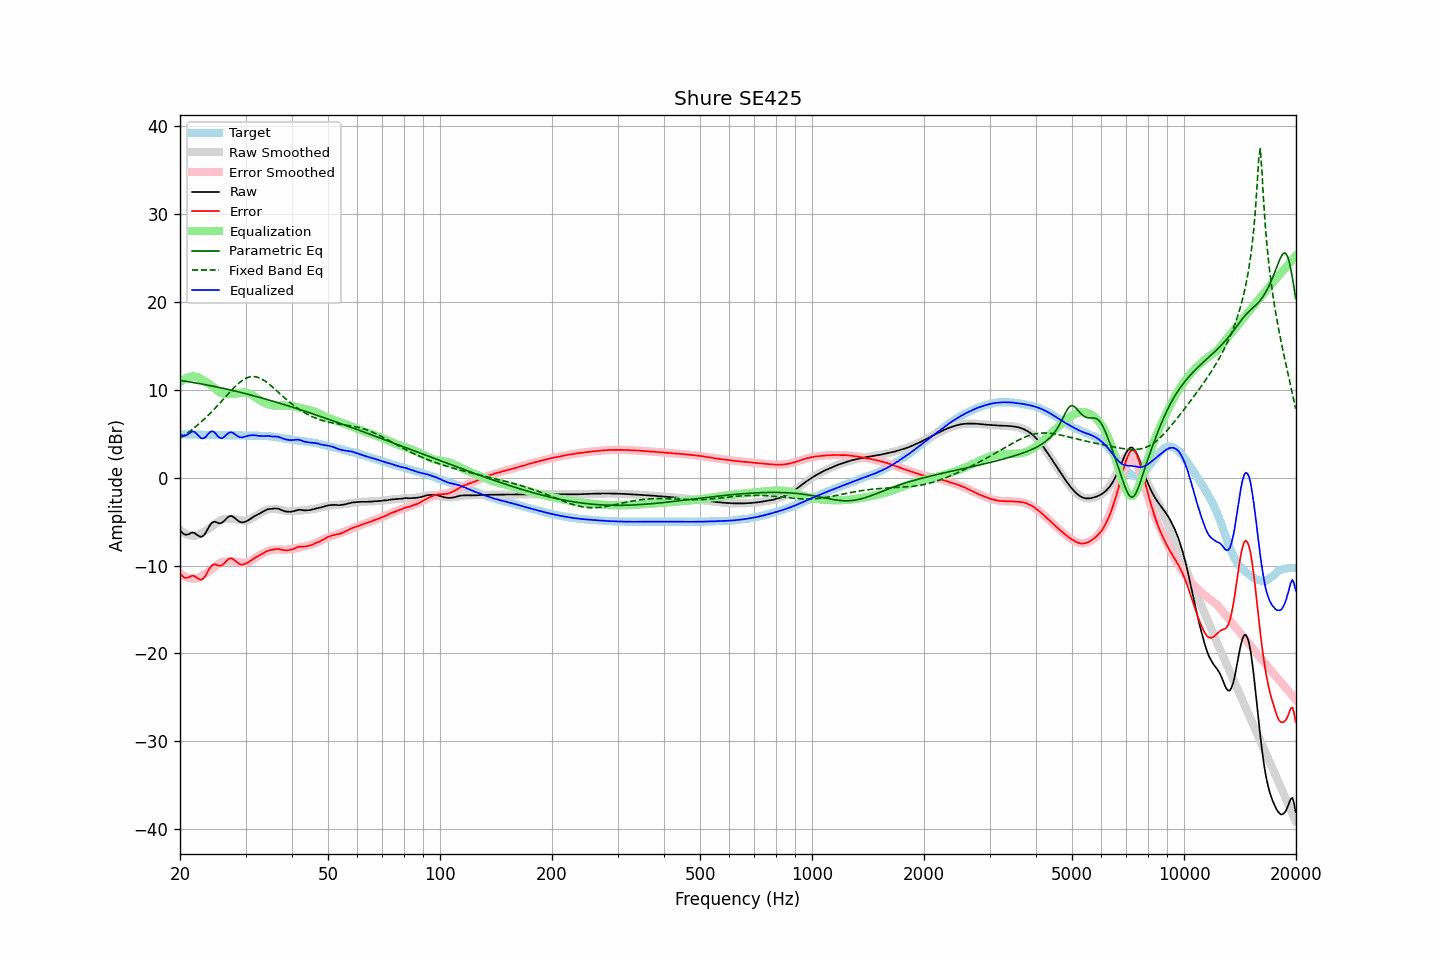

Source data for this figure (header and first rows):
frequency, raw, error, smoothed, error_smoothed, equalization, parametric_eq, fixed_band_eq, equalized_raw, equalized_smoothed, target
20.00, -5.93, -10.84, -5.94, -10.86, 10.86, 11.05, 4.51, 4.93, 4.92, 4.91
20.20, -6.18, -11.09, -6.09, -11.00, 11.00, 11.03, 4.63, 4.83, 4.92, 4.91
20.40, -6.37, -11.28, -6.22, -11.13, 11.13, 11.00, 4.75, 4.76, 4.91, 4.91
20.61, -6.48, -11.40, -6.33, -11.24, 11.24, 10.97, 4.87, 4.76, 4.91, 4.91
20.81, -6.50, -11.40, -6.42, -11.33, 11.33, 10.94, 5.00, 4.83, 4.91, 4.90
21.02, -6.46, -11.36, -6.49, -11.40, 11.40, 10.91, 5.13, 4.94, 4.91, 4.90
21.23, -6.39, -11.29, -6.55, -11.45, 11.45, 10.89, 5.27, 5.07, 4.91, 4.90
21.44, -6.28, -11.19, -6.58, -11.49, 11.49, 10.86, 5.40, 5.21, 4.90, 4.91
21.66, -6.25, -11.15, -6.60, -11.50, 11.50, 10.82, 5.54, 5.25, 4.90, 4.90
21.87, -6.30, -11.20, -6.60, -11.50, 11.50, 10.79, 5.69, 5.20, 4.90, 4.90
22.09, -6.43, -11.32, -6.58, -11.47, 11.47, 10.76, 5.84, 5.04, 4.89, 4.89
22.31, -6.56, -11.45, -6.54, -11.43, 11.43, 10.73, 5.99, 4.87, 4.89, 4.89
22.54, -6.67, -11.55, -6.46, -11.34, 11.34, 10.70, 6.15, 4.68, 4.88, 4.88
22.76, -6.74, -11.62, -6.36, -11.24, 11.24, 10.67, 6.31, 4.50, 4.88, 4.88
22.99, -6.68, -11.55, -6.25, -11.12, 11.12, 10.63, 6.47, 4.45, 4.88, 4.87
23.22, -6.52, -11.38, -6.14, -11.01, 11.01, 10.60, 6.64, 4.50, 4.87, 4.86
23.45, -6.26, -11.13, -6.04, -10.90, 10.90, 10.56, 6.81, 4.64, 4.86, 4.86
23.69, -5.93, -10.79, -5.93, -10.79, 10.79, 10.53, 6.99, 4.85, 4.86, 4.85
23.92, -5.60, -10.45, -5.82, -10.67, 10.67, 10.49, 7.17, 5.06, 4.85, 4.84
24.16, -5.32, -10.16, -5.69, -10.54, 10.54, 10.46, 7.35, 5.22, 4.85, 4.84
24.40, -5.12, -9.96, -5.55, -10.39, 10.39, 10.42, 7.54, 5.28, 4.84, 4.84
24.65, -5.03, -9.87, -5.40, -10.24, 10.24, 10.38, 7.73, 5.21, 4.84, 4.84
24.89, -5.03, -9.87, -5.25, -10.09, 10.09, 10.34, 7.92, 5.06, 4.84, 4.84
25.14, -5.12, -9.95, -5.10, -9.94, 9.94, 10.31, 8.12, 4.82, 4.83, 4.83
25.39, -5.18, -10.00, -4.97, -9.80, 9.80, 10.27, 8.32, 4.63, 4.83, 4.82
25.65, -5.20, -10.02, -4.87, -9.70, 9.70, 10.23, 8.52, 4.50, 4.83, 4.82
25.91, -5.14, -9.96, -4.79, -9.62, 9.62, 10.19, 8.72, 4.48, 4.83, 4.82
26.16, -4.99, -9.83, -4.73, -9.57, 9.57, 10.15, 8.92, 4.57, 4.83, 4.83
26.43, -4.83, -9.66, -4.71, -9.54, 9.54, 10.11, 9.13, 4.71, 4.83, 4.83
26.69, -4.63, -9.46, -4.70, -9.53, 9.53, 10.07, 9.33, 4.90, 4.83, 4.83
26.96, -4.47, -9.29, -4.69, -9.52, 9.52, 10.03, 9.53, 5.05, 4.83, 4.82
27.23, -4.38, -9.20, -4.69, -9.52, 9.52, 9.98, 9.73, 5.14, 4.83, 4.82
27.50, -4.36, -9.18, -4.70, -9.52, 9.52, 9.94, 9.93, 5.17, 4.82, 4.82
27.77, -4.45, -9.28, -4.71, -9.53, 9.53, 9.90, 10.12, 5.08, 4.82, 4.83
28.05, -4.59, -9.41, -4.72, -9.54, 9.54, 9.85, 10.31, 4.95, 4.82, 4.82
28.33, -4.75, -9.56, -4.75, -9.56, 9.56, 9.81, 10.48, 4.81, 4.82, 4.81
28.62, -4.89, -9.70, -4.78, -9.59, 9.59, 9.77, 10.65, 4.70, 4.81, 4.80
28.90, -5.02, -9.83, -4.82, -9.62, 9.62, 9.72, 10.81, 4.61, 4.81, 4.81
29.19, -5.08, -9.88, -4.86, -9.66, 9.66, 9.68, 10.95, 4.58, 4.80, 4.80
29.48, -5.10, -9.89, -4.89, -9.68, 9.68, 9.63, 11.08, 4.59, 4.79, 4.79
29.78, -5.05, -9.83, -4.90, -9.69, 9.69, 9.58, 11.20, 4.65, 4.79, 4.78
30.08, -4.99, -9.77, -4.90, -9.68, 9.68, 9.54, 11.30, 4.69, 4.78, 4.78
30.38, -4.90, -9.67, -4.86, -9.64, 9.64, 9.49, 11.38, 4.74, 4.78, 4.77
30.68, -4.79, -9.55, -4.80, -9.58, 9.58, 9.44, 11.43, 4.79, 4.78, 4.76
30.99, -4.67, -9.43, -4.71, -9.48, 9.48, 9.40, 11.47, 4.82, 4.77, 4.76
31.30, -4.54, -9.30, -4.60, -9.37, 9.37, 9.35, 11.49, 4.83, 4.77, 4.76
31.61, -4.43, -9.19, -4.48, -9.25, 9.25, 9.30, 11.49, 4.82, 4.77, 4.76
31.93, -4.32, -9.07, -4.36, -9.12, 9.12, 9.25, 11.47, 4.81, 4.76, 4.75
32.24, -4.23, -8.99, -4.24, -9.00, 9.00, 9.20, 11.43, 4.77, 4.76, 4.76
32.57, -4.13, -8.88, -4.12, -8.88, 8.88, 9.15, 11.37, 4.75, 4.76, 4.75
32.89, -4.04, -8.79, -4.02, -8.77, 8.77, 9.10, 11.29, 4.73, 4.75, 4.75
33.22, -3.93, -8.68, -3.92, -8.66, 8.66, 9.05, 11.20, 4.74, 4.75, 4.75
33.55, -3.83, -8.57, -3.82, -8.56, 8.56, 9.00, 11.09, 4.74, 4.74, 4.74
33.89, -3.73, -8.46, -3.74, -8.47, 8.47, 8.94, 10.97, 4.75, 4.73, 4.73
34.23, -3.65, -8.36, -3.67, -8.40, 8.40, 8.89, 10.84, 4.75, 4.72, 4.71
34.57, -3.59, -8.30, -3.62, -8.33, 8.33, 8.84, 10.70, 4.74, 4.71, 4.71
34.92, -3.57, -8.26, -3.58, -8.28, 8.28, 8.79, 10.55, 4.71, 4.69, 4.70
35.27, -3.55, -8.23, -3.56, -8.23, 8.23, 8.73, 10.39, 4.69, 4.67, 4.68
35.62, -3.52, -8.17, -3.55, -8.20, 8.20, 8.68, 10.23, 4.69, 4.65, 4.65
35.97, -3.51, -8.14, -3.56, -8.19, 8.19, 8.63, 10.07, 4.68, 4.63, 4.63
... 635 more rows
